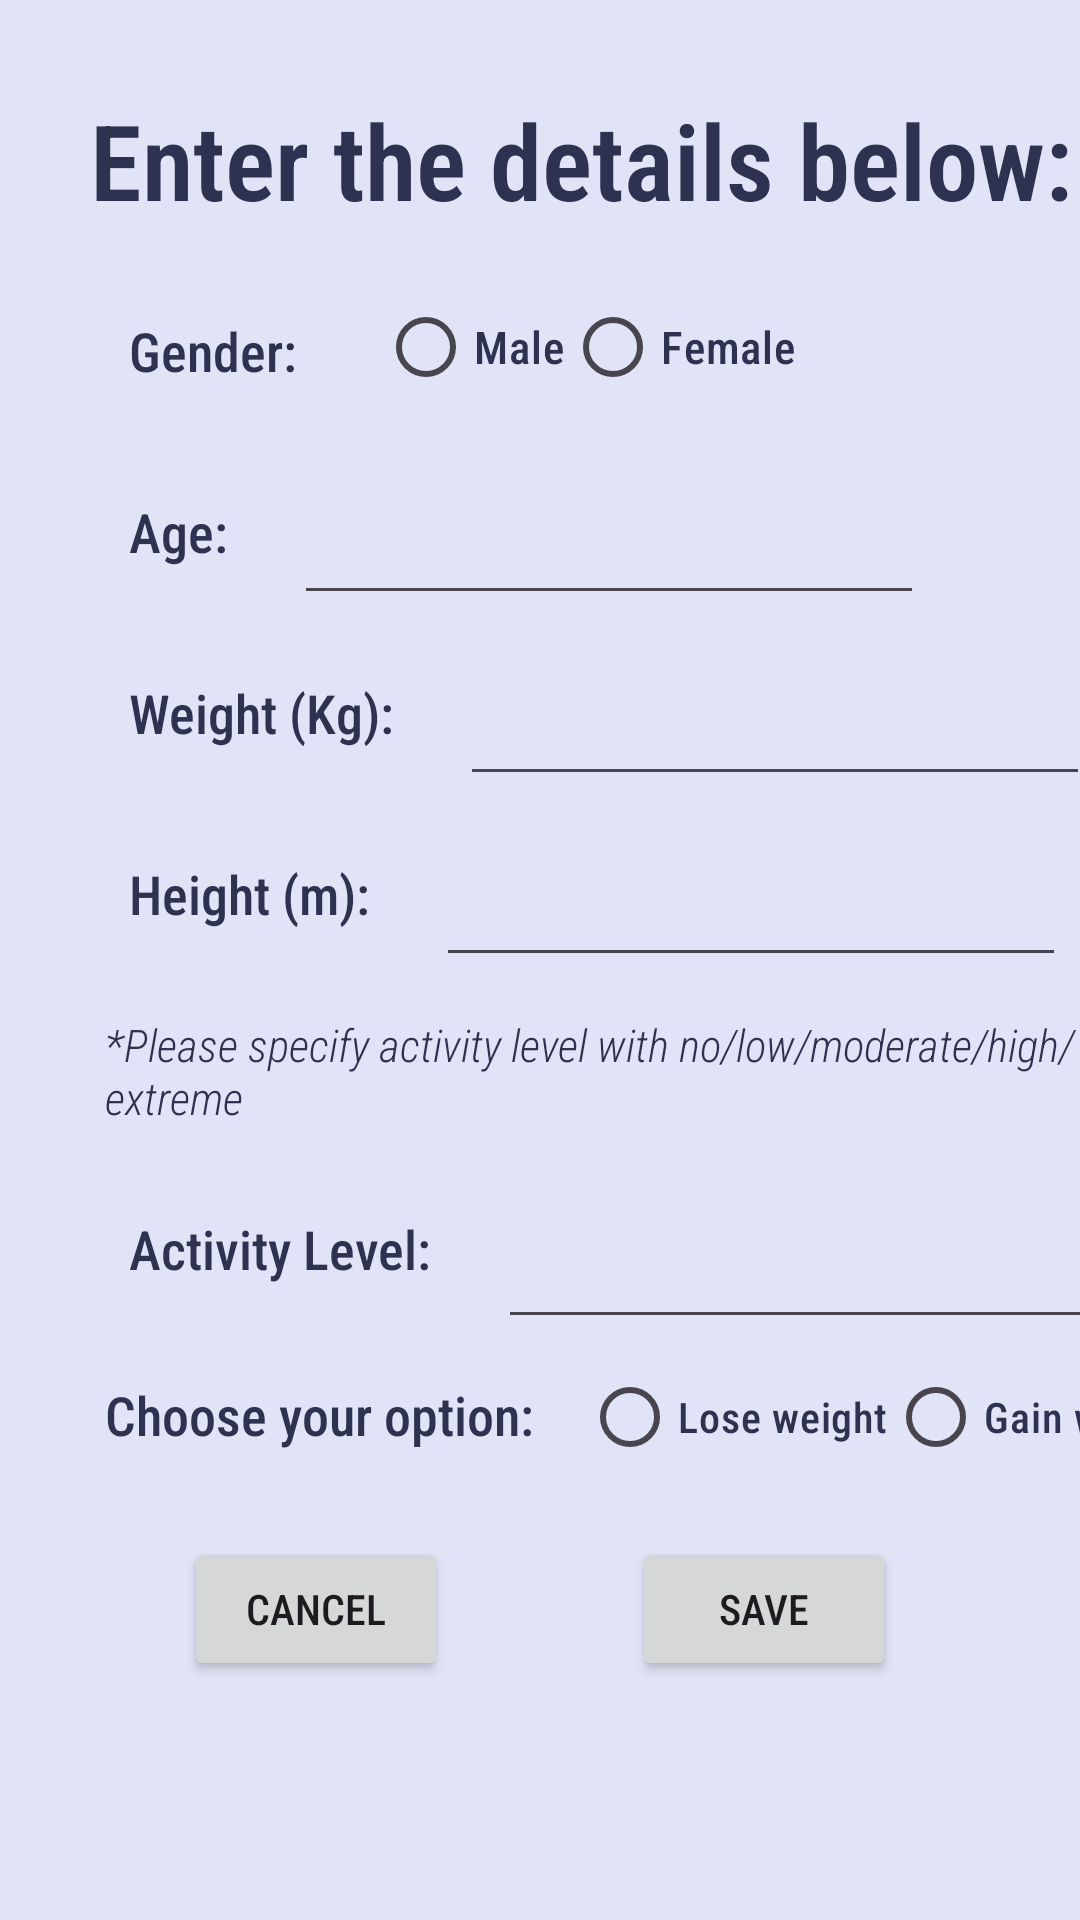

Write the Android layout XML for this screen, with the resource values it uses.
<!-- AndroidManifest.xml: application theme Theme.FitnessUltimate -->
<!-- res/layout/activity_log_details.xml -->
<?xml version="1.0" encoding="utf-8"?>
<androidx.constraintlayout.widget.ConstraintLayout xmlns:android="http://schemas.android.com/apk/res/android"
    xmlns:app="http://schemas.android.com/apk/res-auto"
    xmlns:tools="http://schemas.android.com/tools"
    android:id="@+id/main"
    android:layout_width="match_parent"
    android:layout_height="match_parent"
    android:background="@color/app_bg"
    tools:context=".foodtracker.LogDetails">

    <TextView
        android:id="@+id/header_title"
        android:layout_width="wrap_content"
        android:layout_height="wrap_content"
        android:padding="10dp"
        android:layout_marginTop="20dp"
        android:layout_marginLeft="20dp"
        android:text="Enter the details below:"
        android:textStyle="bold"
        android:textSize="35sp"
        android:textColor="@color/app_primary_text"
        android:fontFamily="sans-serif-condensed-light"
        app:layout_constraintTop_toTopOf="parent"
        app:layout_constraintStart_toStartOf="parent"/>

    
    <TextView
        android:id="@+id/genderLabel"
        android:layout_width="wrap_content"
        android:layout_height="wrap_content"
        android:padding="18dp"
        android:layout_marginLeft="25dp"
        android:text="Gender: "
        android:textSize="18sp"
        android:textColor="@color/app_primary_text"
        android:fontFamily="sans-serif-condensed-medium"
        app:layout_constraintTop_toBottomOf="@+id/header_title"
        app:layout_constraintStart_toStartOf="parent"
        app:layout_constraintEnd_toStartOf="@+id/genderRadio"/>

    <RadioGroup
        android:id="@+id/genderRadio"
        android:layout_width="wrap_content"
        android:layout_height="wrap_content"
        android:padding="5dp"
        android:orientation="horizontal"
        app:layout_constraintTop_toBottomOf="@id/header_title"
        app:layout_constraintStart_toEndOf="@+id/genderLabel">

        <RadioButton
            android:id="@+id/radioButton1"
            android:layout_width="wrap_content"
            android:layout_height="wrap_content"
            android:text="Male"
            android:textColor="@color/app_primary_text"
            android:fontFamily="sans-serif-condensed-medium"
            android:textSize="15sp"/>

        <RadioButton
            android:id="@+id/radioButton2"
            android:layout_width="wrap_content"
            android:layout_height="wrap_content"
            android:text="Female"
            android:textColor="@color/app_primary_text"
            android:fontFamily="sans-serif-condensed-medium"
            android:textSize="15sp"/>
    </RadioGroup>

    
    <TextView
        android:id="@+id/ageLabel"
        android:layout_width="wrap_content"
        android:layout_height="wrap_content"
        android:padding="18dp"
        android:layout_marginLeft="25dp"
        android:text="Age: "
        android:textColor="@color/app_primary_text"
        android:fontFamily="sans-serif-condensed-medium"
        android:textSize="18sp"
        app:layout_constraintTop_toBottomOf="@+id/genderLabel"
        app:layout_constraintStart_toStartOf="parent"
        app:layout_constraintEnd_toStartOf="@+id/ageText"/>

    <EditText
        android:id="@+id/ageText"
        android:layout_width="wrap_content"
        android:layout_height="wrap_content"
        android:ems="10"
        android:padding="18dp"
        android:inputType="number"
        android:textColor="@color/app_primary_text"
        app:layout_constraintTop_toBottomOf="@+id/genderRadio"
        app:layout_constraintStart_toEndOf="@+id/ageLabel"/>

    
    <TextView
        android:id="@+id/weightLabel"
        android:layout_width="wrap_content"
        android:layout_height="wrap_content"
        android:padding="18dp"
        android:layout_marginLeft="25dp"
        android:text="Weight (Kg): "
        android:textColor="@color/app_primary_text"
        android:fontFamily="sans-serif-condensed-medium"
        android:textSize="18sp"
        app:layout_constraintTop_toBottomOf="@+id/ageLabel"
        app:layout_constraintStart_toStartOf="parent"
        app:layout_constraintEnd_toStartOf="@+id/weightText"/>

    <EditText
        android:id="@+id/weightText"
        android:layout_width="wrap_content"
        android:layout_height="wrap_content"
        android:ems="10"
        android:padding="18dp"
        android:textColor="@color/app_primary_text"
        android:inputType="numberDecimal"
        app:layout_constraintTop_toBottomOf="@+id/ageText"
        app:layout_constraintStart_toEndOf="@+id/weightLabel"/>

    
    <TextView
        android:id="@+id/heightLabel"
        android:layout_width="wrap_content"
        android:layout_height="wrap_content"
        android:padding="18dp"
        android:text="Height (m): "
        android:layout_marginLeft="25dp"
        android:textColor="@color/app_primary_text"
        android:fontFamily="sans-serif-condensed-medium"
        android:textSize="18sp"
        app:layout_constraintTop_toBottomOf="@+id/weightLabel"
        app:layout_constraintStart_toStartOf="parent"
        app:layout_constraintEnd_toStartOf="@+id/heightText"/>

    <EditText
        android:id="@+id/heightText"
        android:layout_width="wrap_content"
        android:layout_height="wrap_content"
        android:ems="10"
        android:padding="18dp"
        android:textColor="@color/app_primary_text"
        android:inputType="numberDecimal"
        app:layout_constraintTop_toBottomOf="@+id/weightText"
        app:layout_constraintStart_toEndOf="@+id/heightLabel"/>


    
    <TextView
        android:id="@+id/activitydef"
        android:layout_width="wrap_content"
        android:layout_height="wrap_content"
        android:padding="10dp"
        android:layout_marginLeft="25dp"
        android:fontFamily="sans-serif-condensed-light"
        android:text="*Please specify activity level with no/low/moderate/high/extreme"
        android:textSize="15sp"
        android:textStyle="italic"
        android:textColor="@color/app_primary_text"
        app:layout_constraintTop_toBottomOf="@+id/heightLabel"
        app:layout_constraintStart_toStartOf="parent"/>

    <TextView
        android:id="@+id/activityLabel"
        android:layout_width="wrap_content"
        android:layout_height="wrap_content"
        android:padding="18dp"
        android:layout_marginLeft="25dp"
        android:text="Activity Level: "
        android:textColor="@color/app_primary_text"
        android:fontFamily="sans-serif-condensed-medium"
        android:textSize="18sp"
        app:layout_constraintTop_toBottomOf="@+id/activitydef"
        app:layout_constraintStart_toStartOf="parent"
        app:layout_constraintEnd_toStartOf="@+id/activityText"/>


   <EditText
       android:id="@+id/activityText"
       android:layout_width="wrap_content"
       android:layout_height="wrap_content"
       android:padding="18dp"
       android:ems="10"
       android:inputType="text"
       android:textColor="@color/app_primary_text"
       app:layout_constraintTop_toBottomOf="@id/activitydef"
       app:layout_constraintStart_toEndOf="@id/activityLabel"/>

    
    <TextView
        android:id="@+id/goalsOption"
        android:layout_width="wrap_content"
        android:layout_height="wrap_content"
        android:padding="10dp"
        android:layout_marginTop="3dp"
        android:layout_marginLeft="25dp"
        android:text="Choose your option: "
        android:textColor="@color/app_primary_text"
        android:fontFamily="sans-serif-condensed-medium"
        android:textSize="18sp"
        app:layout_constraintTop_toBottomOf="@+id/activityLabel"
        app:layout_constraintStart_toStartOf="parent"
        app:layout_constraintEnd_toStartOf="@+id/radioOption"/>

    <RadioGroup
        android:id="@+id/radioOption"
        android:layout_width="wrap_content"
        android:layout_height="wrap_content"
        android:padding="2dp"
        android:orientation="horizontal"
        app:layout_constraintTop_toBottomOf="@id/activityText"
        app:layout_constraintStart_toEndOf="@+id/goalsOption">

    <RadioButton
        android:id="@+id/optionButton1"
        android:layout_width="wrap_content"
        android:layout_height="wrap_content"
        android:text="Lose weight"
        android:textColor="@color/app_primary_text"
        android:fontFamily="sans-serif-condensed-medium"
        android:textSize="14sp"/>

        <RadioButton
            android:id="@+id/optionButton2"
            android:layout_width="wrap_content"
            android:layout_height="wrap_content"
            android:text="Gain weight"
            android:textColor="@color/app_primary_text"
            android:fontFamily="sans-serif-condensed-medium"
            android:textSize="14sp"/>
    </RadioGroup>

    
    <Button
        android:id="@+id/cancelButton"
        android:layout_width="wrap_content"
        android:layout_height="wrap_content"
        android:text="Cancel"
        android:fontFamily="sans-serif-condensed-medium"
        android:layout_marginTop="14dp"
        app:layout_constraintTop_toBottomOf="@+id/radioOption"
        app:layout_constraintStart_toStartOf="parent"
        app:layout_constraintEnd_toStartOf="@+id/saveButton"/>

    
    <Button
        android:id="@+id/saveButton"
        android:layout_width="wrap_content"
        android:layout_height="wrap_content"
        android:text="Save"
        android:fontFamily="sans-serif-condensed-medium"
        android:layout_marginTop="14dp"
        app:layout_constraintTop_toBottomOf="@+id/radioOption"
        app:layout_constraintStart_toEndOf="@+id/cancelButton"
        app:layout_constraintEnd_toEndOf="parent"/>
</androidx.constraintlayout.widget.ConstraintLayout>
<!-- resources referenced by this layout -->
<resources>
  <color name="app_bg">#E1E4F6</color>
  <color name="app_primary_text">#2d3250</color>
  <style name="Theme.FitnessUltimate" parent="Base.Theme.FitnessUltimate" />
  <style name="Base.Theme.FitnessUltimate" parent="Theme.Material3.DayNight.NoActionBar">
          
          
      </style>
</resources>
